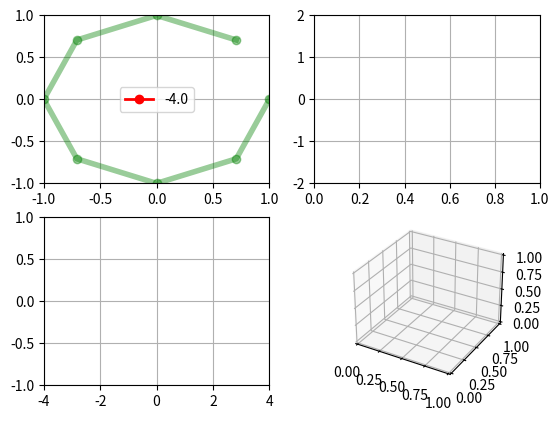

Write Python code to recreate this figure. (Note: this script raises an exception after producing the figure.)
import numpy as np
import matplotlib.pyplot as plt
from matplotlib.animation import FuncAnimation
#--------------------------------------
fig        = plt.figure()
fs         = 8.0
N          = 8
#--------------------------------------
circleAxe  = fig.add_subplot(2,2,1)
circleLn, = plt.plot([] ,[] ,'ro-' ,linewidth = 2)
massLn,   = plt.plot([] ,[] ,'bX' ,linewidth = 1 ,alpha = 1)

circleAxe.grid(True)
circleAxe.set_xlim(-1,1)
circleAxe.set_ylim(-1,1)

nData = np.arange(0,N,1) #arranco con numeros enteros para evitar errores de float
circleFrec = (nData-N//2)*fs/N
circleLn.set_label(circleFrec[0])
circleLg   = circleAxe.legend()
circleData = []
mass       = 0
frecIter   = -1
def circle(f,n):
    return np.exp(-1j*2*np.pi*f*n*1/fs)

circleFixedLn, = circleAxe.plot(np.real(circle(fs/N,nData)) ,np.imag(circle(fs/N,nData)) ,'go-' ,linewidth = 4,alpha=0.4)
#--------------------------------------
signalAxe  = fig.add_subplot(2,2,2)
signalLn,  = plt.plot([],[],'b-o')
signalRLn,  = plt.plot([],[],'b-o',linewidth=3,alpha=0.6)
signalILn,  = plt.plot([],[],'r-o',linewidth=3,alpha=0.6)
signalAxe.grid(True)
signalAxe.set_xlim(0,N/fs)
signalAxe.set_ylim(-2,2)
signalFrec = 2
signalData=[]
def signal(f,n):
    if n==2:
        return 1
    else:
        return 0
    return 1*np.cos(2*np.pi*f*n*1/fs)#+0.5* np.cos(2*np.pi*3*n*1/fs)
#    if n<50: 
#     return 0.5*np.sin(2*np.pi*f*n*1/fs)+0.5*np.sin(2*np.pi*f*1.5*n*1/fs)
#    return 0
#--------------------------------------
promAxe  = fig.add_subplot(2,2,3)
promRLn,promILn,promMagLn,promPhaseLn  = plt.plot([],[],'b-o',[],[],'r-o',[],[],'k-',[],[],'y-')
promAxe.grid(True)
promAxe.set_xlim(-fs/2,fs/2)
promAxe.set_ylim(-1,1)
promData=np.zeros(N,dtype=complex)
#--------------------------------------
prom3DAxe = fig.add_subplot(2,2,4,projection = "3d")
def plot3DLn(x,y,z):
    prom3DAxe.clear()
    prom3DLn = prom3DAxe.plot3D(x,y,z,'g-o',linewidth=2)
    prom3DAxe.set_xlim(-fs/2,fs/2)
    prom3DAxe.set_ylim(-1,1)
    prom3DAxe.set_zlim(-1,1)

#--------------------------------------
tData=nData/fs

def init():
    global frecIter
    frecIter+=1
    if frecIter >= (N-1):
        ani.repeat=False
    return circleLn,circleLg,signalRLn,signalILn,massLn,promRLn,promILn

def update(nn):
    global circleData,signalData,promData,frecIter,circleFrec,circleLg
    circleData = []
    signalData = []
    powerAverage=0.0
    for n in range(N):
        circleData.append(circle(circleFrec[frecIter],n)*signal(signalFrec,n))
        mass=np.average(circleData)
        signalData.append(signal(signalFrec,n))
        promData[frecIter]=mass
    massLn.set_data(np.real(mass),
                    np.imag(mass))
    circleLn.set_data(np.real(circleData),
                      np.imag(circleData))
    signalRLn.set_data(tData[:n+1],np.real(signalData))
    signalILn.set_data(tData[:n+1],np.imag(signalData))
#    promRLn.set_data(circleFrec[:frecIter+1],np.real(promData[:frecIter+1]))
#    promILn.set_data(circleFrec[:frecIter+1],np.imag(promData[:frecIter+1]))
    promMagLn.set_data(circleFrec[:frecIter+1],np.abs(promData[:frecIter+1])**2)
#    promPhaseLn.set_data(circleFrec[:frecIter+1],np.angle(promData[:frecIter+1])/np.pi)
    circleLn.set_label(circleFrec[frecIter])
    circleLg=circleAxe.legend()

    plot3DLn(circleFrec[:frecIter+1],np.real(promData[:frecIter+1]),np.imag(promData[:frecIter+1]))

    return circleLn,circleLg,signalRLn,signalILn,massLn,promRLn,promILn,promMagLn,promPhaseLn,

ani=FuncAnimation(fig,update,1,init,interval=1 ,blit=False,repeat=True)
plt.get_current_fig_manager().window.showMaximized()
plt.show()
